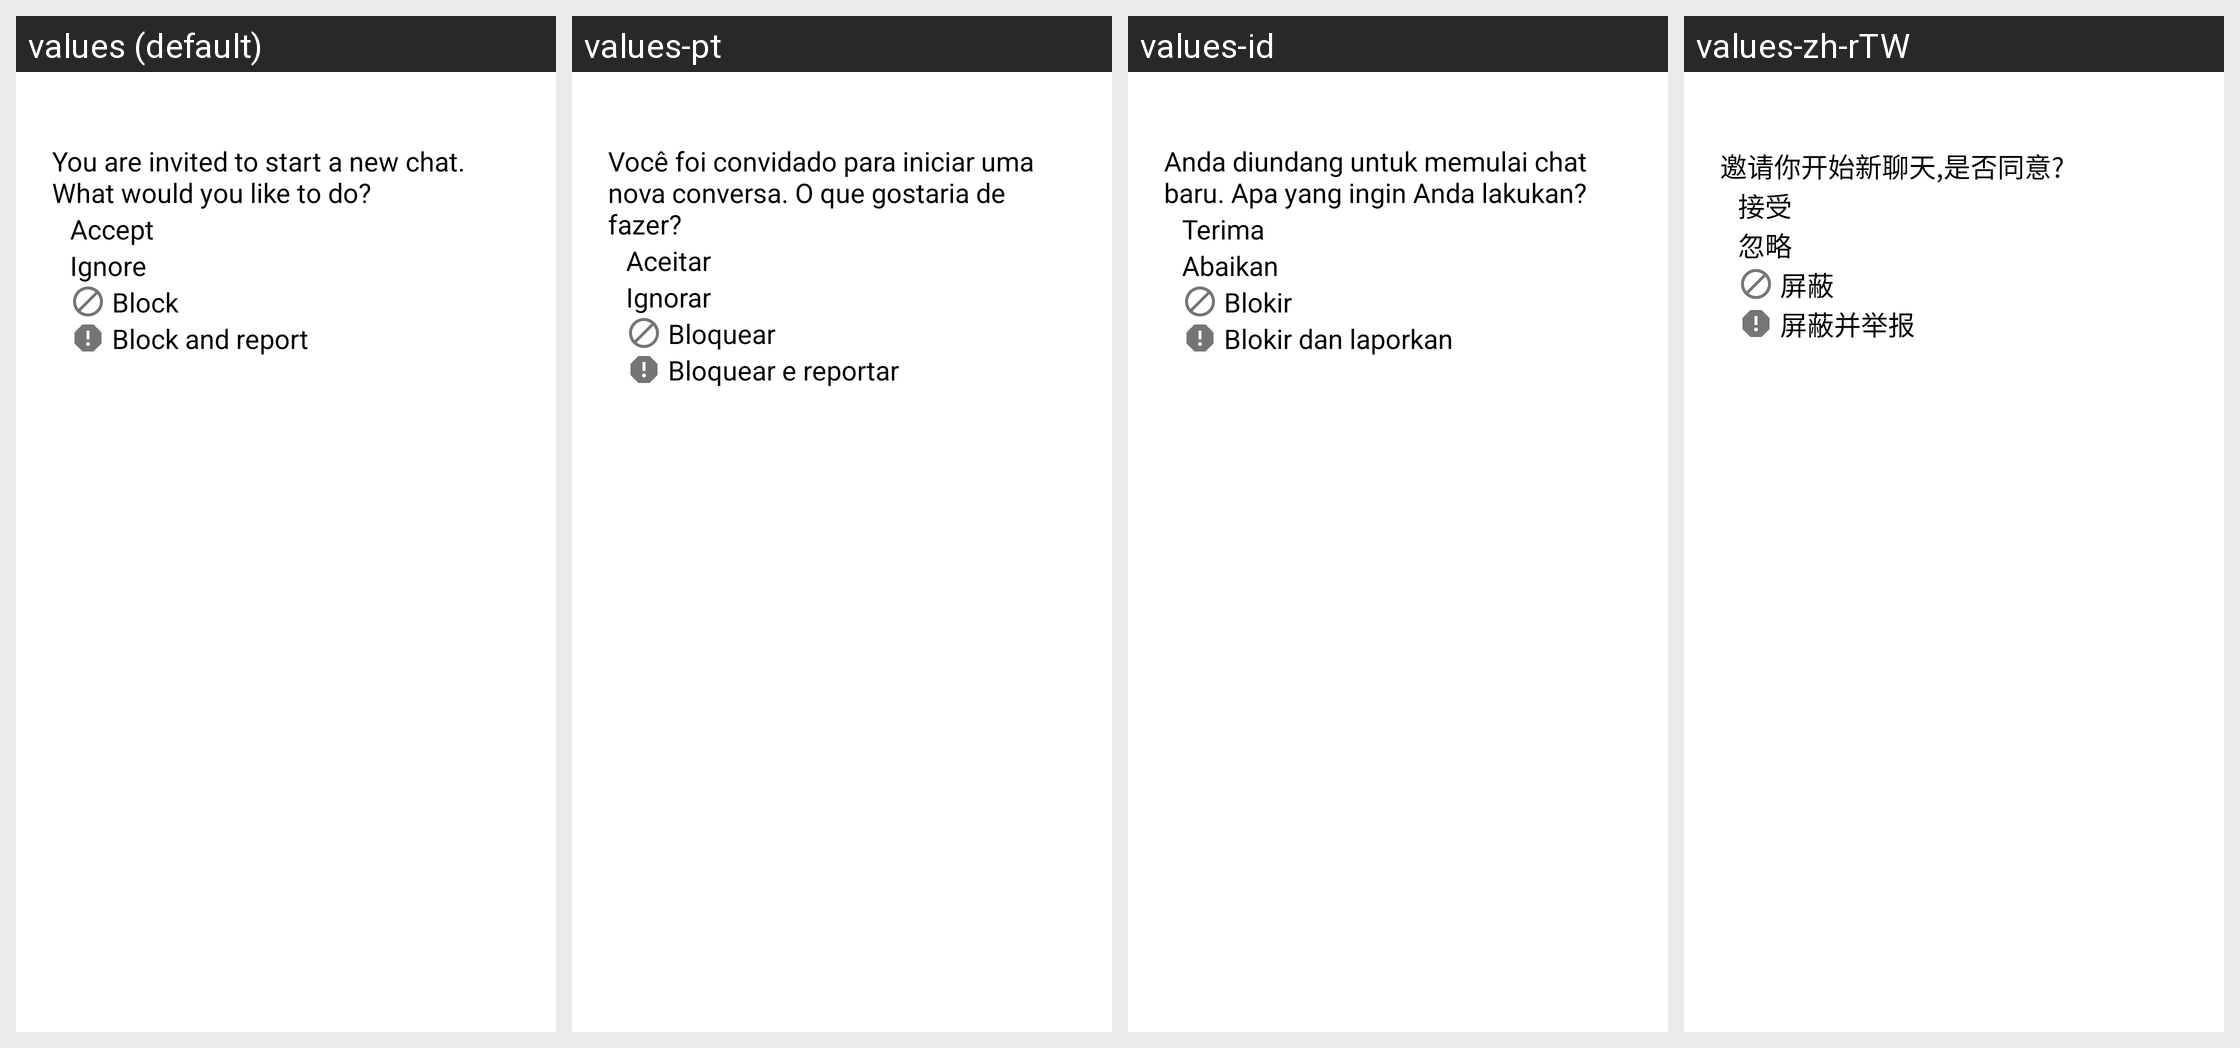

The same Android screen rendered under several of its app's locales, left to right. List the strings drawn on it with the default value and each locale's translation.
Android screen res/layout/dialog_accept_chat.xml rendered under 4 locales, left to right: values (default), values-pt, values-id, values-zh-rTW. Device: Nexus 5 (rendered at 1080×1920; each locale shown at half size, 540×960, under a caption strip naming it); theme Theme.App.Starting.
Other locales in the repository, not shown: values-de, values-es, values-fr, values-hi, values-it, values-ko, values-ro, values-ru, values-uk, values-zh.
Strings drawn on this screen, with the default value and each locale's value (text and hints the layout hard-codes, and strings that could not be matched under every locale, appear in the picture but are not listed):

new_chat_accept
  values: Accept
  values-pt: Aceitar
  values-id: Terima
  values-zh-rTW: 接受

new_chat_ignore
  values: Ignore
  values-pt: Ignorar
  values-id: Abaikan
  values-zh-rTW: 忽略
